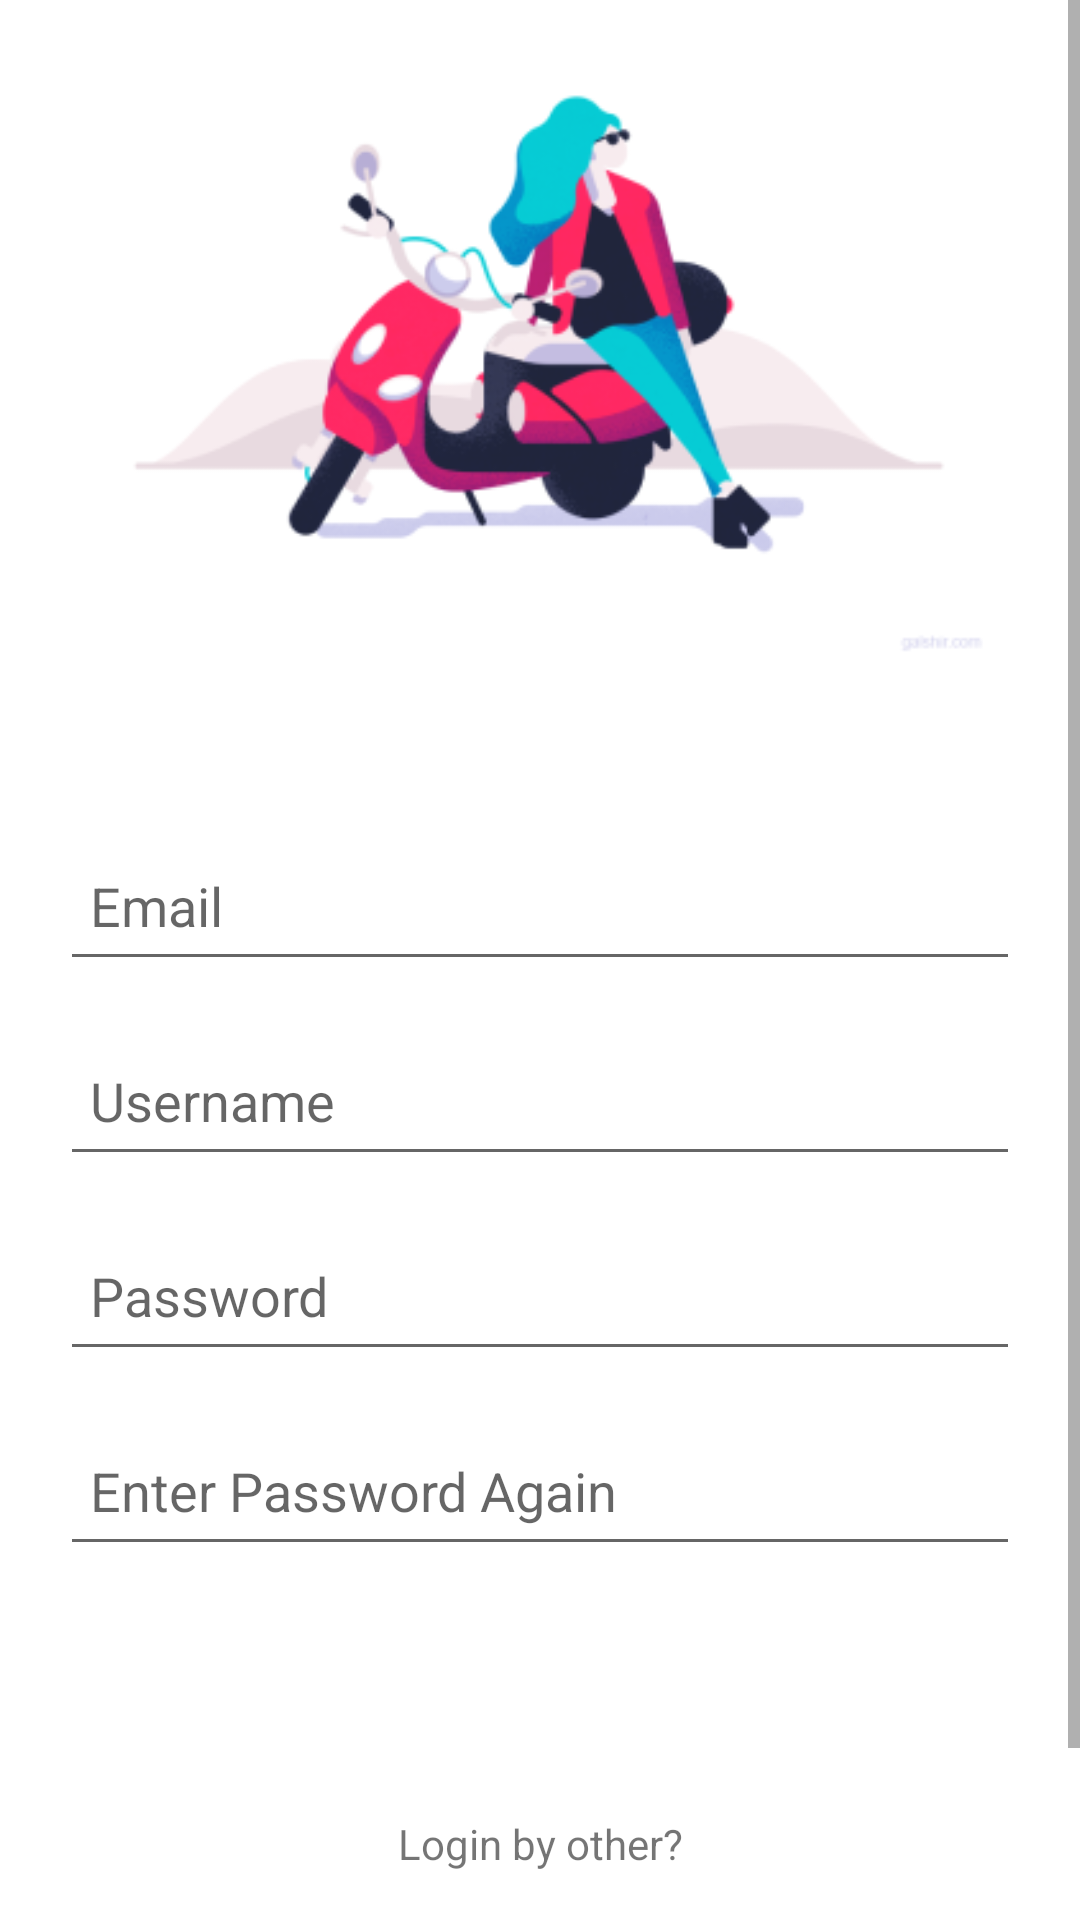

Write the Android layout XML for this screen, with the resource values it uses.
<!-- AndroidManifest.xml: application theme Theme.AssignmentApplication -->
<!-- res/layout/activity_register.xml -->
<?xml version="1.0" encoding="utf-8"?>
<ScrollView xmlns:android="http://schemas.android.com/apk/res/android"
    xmlns:app="http://schemas.android.com/apk/res-auto"
    xmlns:tools="http://schemas.android.com/tools"
    android:id="@+id/main"
    android:layout_width="match_parent"
    android:layout_height="match_parent"
    tools:context=".activity.RegisterActivity">
    <LinearLayout
        android:layout_gravity="center"
        android:layout_width="match_parent"
        android:layout_height="wrap_content"
        android:orientation="vertical"
        android:gravity="center"
        android:padding="20dp">

        <ImageView
            android:layout_width="300dp"
            android:layout_height="300dp"
            android:src="@drawable/registerimage"
            android:layout_marginBottom="20dp"
            android:contentDescription="@string/app_name" />

        <EditText
            android:id="@+id/email"
            android:layout_width="match_parent"
            android:layout_height="50dp"
            android:hint="Email"
            android:inputType="textEmailAddress"
            android:padding="10dp"
            android:layout_marginBottom="15dp" />
        <EditText
            android:id="@+id/username"
            android:layout_width="match_parent"
            android:layout_height="50dp"
            android:hint="Username"
            android:inputType="textEmailAddress"
            android:padding="10dp"
            android:layout_marginBottom="15dp" />

        <EditText
            android:id="@+id/password"
            android:layout_width="match_parent"
            android:layout_height="50dp"
            android:hint="Password"
            android:inputType="textPassword"
            android:padding="10dp"
            android:layout_marginBottom="15dp" />
        <EditText
            android:id="@+id/repassword"
            android:layout_width="match_parent"
            android:layout_height="50dp"
            android:hint="Enter Password Again"
            android:inputType="textPassword"
            android:padding="10dp"
            android:layout_marginBottom="15dp" />

        <Button
            android:id="@+id/registerButton"
            android:layout_width="match_parent"
            android:layout_height="wrap_content"
            android:text="Register"
            android:background="@drawable/login_button"
            android:textColor="@android:color/white"
            android:layout_marginBottom="20dp" />
        <TextView
            android:layout_width="match_parent"
            android:layout_height="wrap_content"
            android:text="Login by other?"
            android:gravity="center"
            android:layout_marginBottom="20dp" />


        <TextView
            android:layout_width="match_parent"
            android:layout_height="wrap_content"
            android:id="@+id/login"
            android:text="Already have account? Login"
            android:gravity="center"
            android:textColor="@android:color/holo_blue_dark"
            android:layout_marginTop="20dp" />

    </LinearLayout>
</ScrollView>
<!-- resources referenced by this layout -->
<resources>
  <!-- drawable login_button (drawable) -->
  <?xml version="1.0" encoding="utf-8"?>
  <shape xmlns:android="http://schemas.android.com/apk/res/android"
      android:shape="rectangle">
      <corners android:radius="15dp" />
      <solid android:backgroundTint="@color/custom_login_background_color" />
  </shape>
  <!-- drawable registerimage: png bitmap (drawable, 36705 bytes) -->
  <string name="app_name">AssignmentApplication</string>
  <style name="Theme.AssignmentApplication" parent="Base.Theme.AssignmentApplication" />
  <color name="custom_login_background_color">#3498DB</color>
  <style name="Base.Theme.AssignmentApplication" parent="Theme.MaterialComponents.DayNight.DarkActionBar">
          
          
      </style>
</resources>
